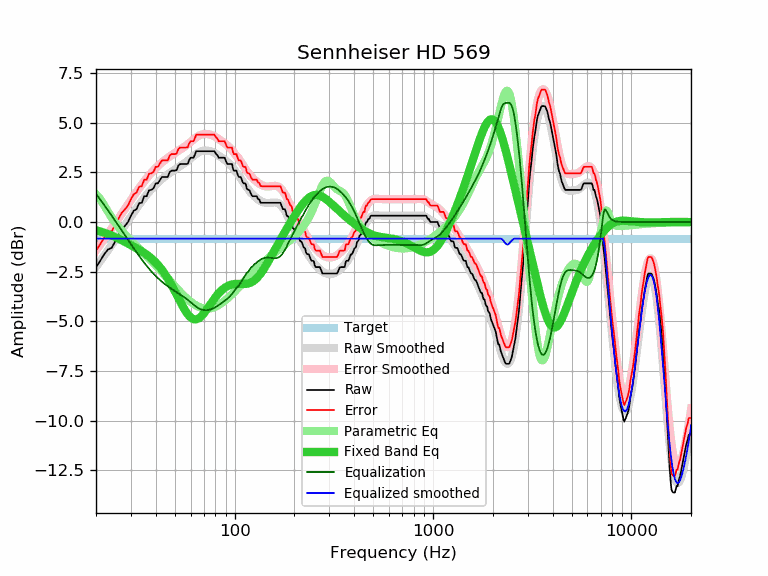

Source data for this figure (header and first rows):
frequency, raw, error, smoothed, error_smoothed, equalization, parametric_eq, equalized_raw, equalized_smoothed, target
20, -2.27, -1.44, -2.26, -1.43, 1.43, -0.42, -0.84, -0.83, -0.83
21, -1.95, -1.12, -1.97, -1.14, 1.14, -0.47, -0.81, -0.83, -0.83
22, -1.62, -0.79, -1.69, -0.86, 0.86, -0.54, -0.76, -0.83, -0.83
23, -1.38, -0.55, -1.42, -0.58, 0.58, -0.61, -0.80, -0.83, -0.83
24, -1.30, -0.47, -1.15, -0.32, 0.32, -0.68, -0.98, -0.83, -0.83
25, -0.97, -0.14, -0.89, -0.06, 0.06, -0.75, -0.91, -0.83, -0.83
26, -0.65, 0.18, -0.64, 0.19, -0.19, -0.84, -0.84, -0.83, -0.83
27, -0.36, 0.47, -0.40, 0.43, -0.43, -0.92, -0.79, -0.83, -0.83
28, -0.19, 0.64, -0.17, 0.67, -0.67, -1.00, -0.86, -0.83, -0.83
29, 0.00, 0.83, 0.06, 0.89, -0.89, -1.08, -0.89, -0.83, -0.83
30, 0.32, 1.15, 0.28, 1.11, -1.11, -1.16, -0.79, -0.83, -0.83
31, 0.57, 1.40, 0.49, 1.32, -1.32, -1.24, -0.75, -0.83, -0.83
32, 0.65, 1.48, 0.69, 1.52, -1.52, -1.32, -0.87, -0.83, -0.83
33, 0.95, 1.78, 0.87, 1.71, -1.71, -1.40, -0.76, -0.83, -0.83
34, 0.97, 1.80, 1.05, 1.88, -1.88, -1.48, -0.91, -0.83, -0.83
35, 1.30, 2.13, 1.22, 2.05, -2.05, -1.56, -0.75, -0.83, -0.83
36, 1.30, 2.13, 1.37, 2.21, -2.21, -1.64, -0.91, -0.83, -0.83
37, 1.60, 2.43, 1.52, 2.35, -2.35, -1.73, -0.75, -0.83, -0.83
38, 1.62, 2.45, 1.65, 2.48, -2.48, -1.83, -0.86, -0.83, -0.83
39, 1.70, 2.53, 1.77, 2.60, -2.60, -1.93, -0.90, -0.83, -0.83
40, 1.95, 2.78, 1.88, 2.72, -2.72, -2.04, -0.77, -0.83, -0.83
41, 1.95, 2.78, 1.99, 2.82, -2.82, -2.15, -0.87, -0.83, -0.83
42, 2.11, 2.94, 2.08, 2.92, -2.92, -2.27, -0.81, -0.83, -0.83
43, 2.27, 3.10, 2.17, 3.01, -3.01, -2.41, -0.74, -0.83, -0.83
44, 2.27, 3.10, 2.25, 3.09, -3.09, -2.54, -0.82, -0.83, -0.83
45, 2.27, 3.10, 2.33, 3.16, -3.16, -2.69, -0.89, -0.83, -0.83
46, 2.27, 3.10, 2.40, 3.24, -3.24, -2.84, -0.97, -0.83, -0.83
47, 2.51, 3.34, 2.47, 3.30, -3.30, -3.00, -0.79, -0.83, -0.83
48, 2.59, 3.42, 2.53, 3.37, -3.37, -3.16, -0.78, -0.83, -0.83
49, 2.59, 3.42, 2.59, 3.43, -3.43, -3.32, -0.84, -0.83, -0.83
50, 2.59, 3.42, 2.65, 3.48, -3.48, -3.49, -0.89, -0.83, -0.83
51, 2.62, 3.45, 2.70, 3.54, -3.54, -3.66, -0.92, -0.83, -0.83
52, 2.84, 3.67, 2.76, 3.59, -3.59, -3.82, -0.75, -0.83, -0.83
53, 2.92, 3.75, 2.81, 3.64, -3.64, -3.98, -0.72, -0.83, -0.83
54, 2.92, 3.75, 2.86, 3.69, -3.69, -4.14, -0.77, -0.83, -0.83
55, 2.92, 3.75, 2.91, 3.75, -3.75, -4.28, -0.83, -0.83, -0.83
56, 2.92, 3.75, 2.97, 3.80, -3.80, -4.42, -0.88, -0.83, -0.83
57, 2.92, 3.75, 3.02, 3.86, -3.86, -4.54, -0.94, -0.83, -0.83
58, 2.94, 3.77, 3.08, 3.92, -3.92, -4.64, -0.98, -0.83, -0.83
59, 3.13, 3.96, 3.14, 3.98, -3.98, -4.73, -0.85, -0.83, -0.83
60, 3.24, 4.07, 3.20, 4.04, -4.04, -4.80, -0.80, -0.83, -0.83
61, 3.24, 4.07, 3.26, 4.10, -4.10, -4.85, -0.86, -0.83, -0.83
62, 3.24, 4.07, 3.32, 4.16, -4.16, -4.89, -0.92, -0.83, -0.83
63, 3.39, 4.22, 3.38, 4.21, -4.21, -4.90, -0.82, -0.83, -0.83
64, 3.57, 4.40, 3.43, 4.26, -4.26, -4.90, -0.69, -0.83, -0.83
65, 3.57, 4.40, 3.48, 4.31, -4.31, -4.88, -0.74, -0.83, -0.83
66, 3.57, 4.40, 3.52, 4.35, -4.35, -4.84, -0.78, -0.83, -0.83
67, 3.57, 4.40, 3.55, 4.38, -4.38, -4.79, -0.81, -0.83, -0.83
68, 3.57, 4.40, 3.57, 4.41, -4.41, -4.74, -0.84, -0.83, -0.83
69, 3.57, 4.40, 3.59, 4.42, -4.42, -4.67, -0.85, -0.83, -0.83
70, 3.57, 4.40, 3.60, 4.43, -4.43, -4.59, -0.86, -0.83, -0.83
71, 3.57, 4.40, 3.60, 4.44, -4.44, -4.52, -0.87, -0.83, -0.83
72, 3.57, 4.40, 3.60, 4.44, -4.44, -4.43, -0.87, -0.83, -0.83
73, 3.57, 4.40, 3.60, 4.43, -4.43, -4.35, -0.86, -0.83, -0.83
74, 3.57, 4.40, 3.59, 4.42, -4.42, -4.26, -0.85, -0.83, -0.83
75, 3.57, 4.40, 3.58, 4.41, -4.41, -4.18, -0.84, -0.83, -0.83
76, 3.57, 4.40, 3.56, 4.39, -4.39, -4.09, -0.82, -0.83, -0.83
77, 3.57, 4.40, 3.54, 4.37, -4.37, -4.01, -0.80, -0.83, -0.83
78, 3.57, 4.40, 3.51, 4.35, -4.35, -3.93, -0.78, -0.83, -0.83
79, 3.57, 4.40, 3.48, 4.32, -4.32, -3.86, -0.75, -0.83, -0.83
... 553 more rows
